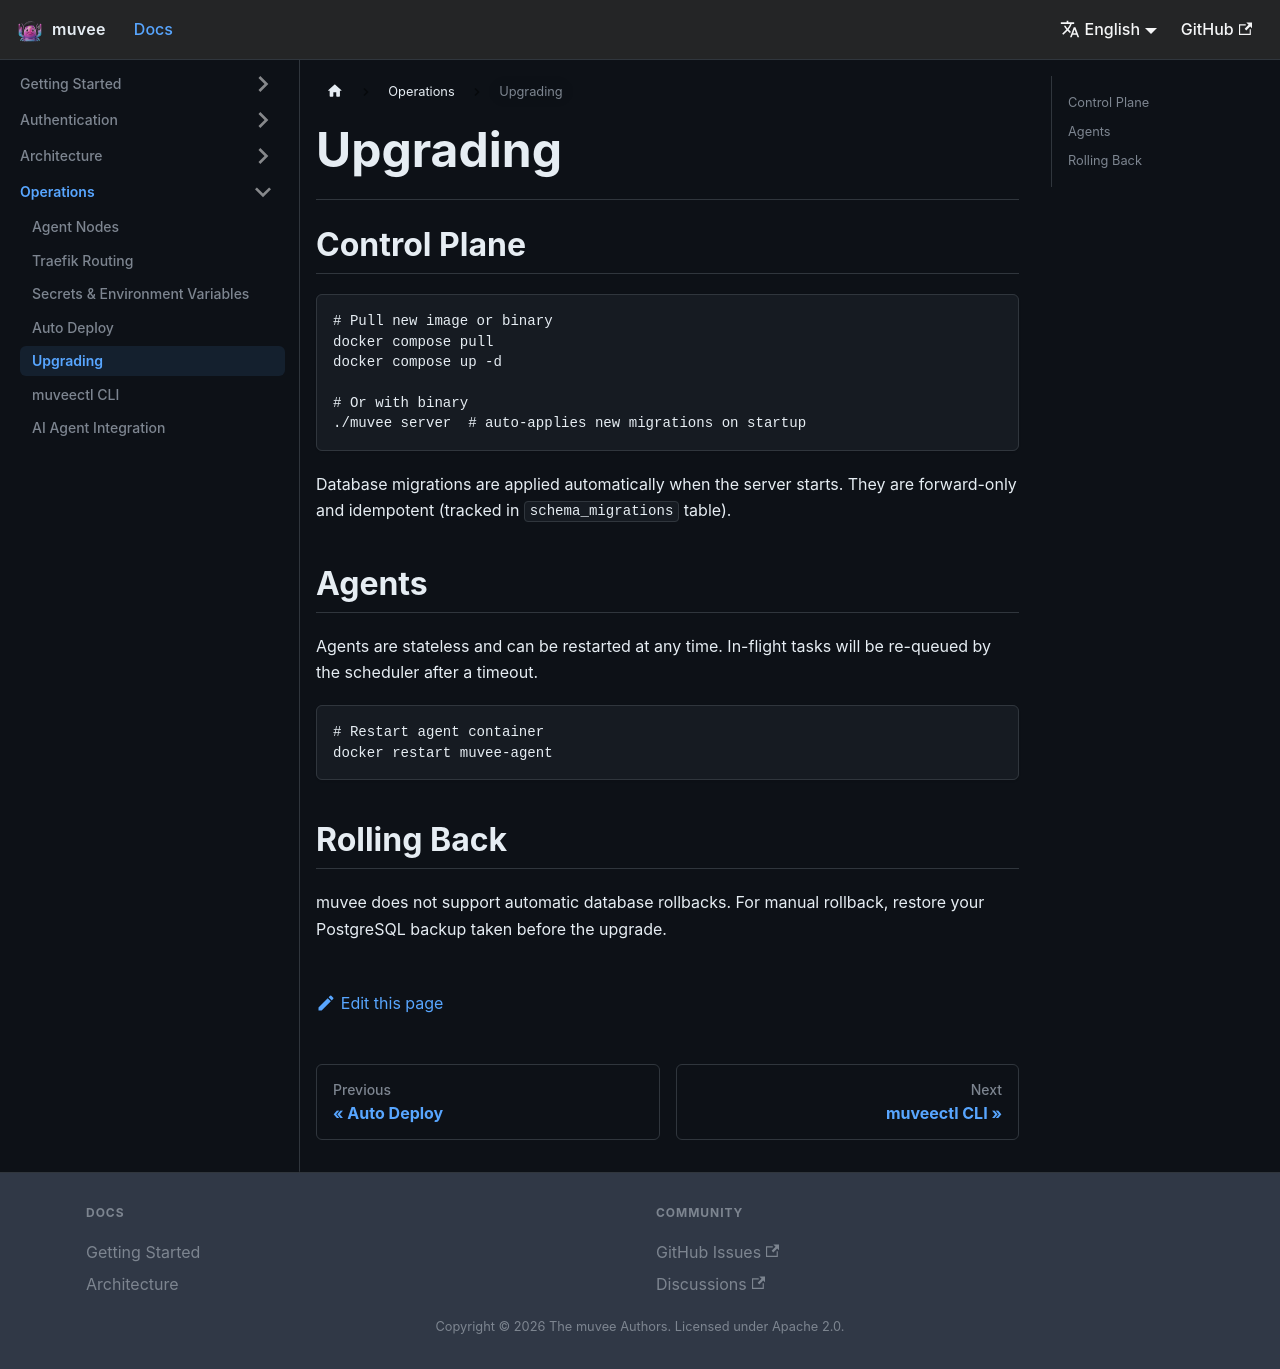

repository: hoveychen/muvee · page: docs/upgrade/index.html · generator: docusaurus

---
id: upgrade
title: Upgrading
sidebar_position: 10
---

# Upgrading

## Control Plane

```bash
# Pull new image or binary
docker compose pull
docker compose up -d

# Or with binary
./muvee server  # auto-applies new migrations on startup
```

Database migrations are applied automatically when the server starts. They are forward-only and idempotent (tracked in `schema_migrations` table).

## Agents

Agents are stateless and can be restarted at any time. In-flight tasks will be re-queued by the scheduler after a timeout.

```bash
# Restart agent container
docker restart muvee-agent
```

## Rolling Back

muvee does not support automatic database rollbacks. For manual rollback, restore your PostgreSQL backup taken before the upgrade.
